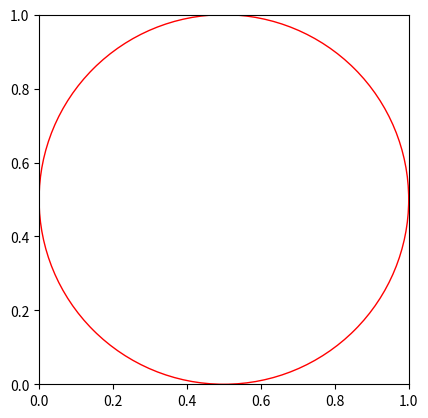

Generate this figure with matplotlib:
import matplotlib.pyplot as plt
import matplotlib.animation as animation
import numpy
import random


def magnitude(x,y):
    return numpy.sqrt((x-0.5)**2 + (y-0.5)**2)

def gen_pt():
    return random.random(), random.random()

def calc_pi(in_pts, out_pts):
    return 4 * (in_pts / (out_pts + in_pts))


fig, ax = plt.subplots()

circle = plt.Circle((0.5,0.5), 0.5, edgecolor='r', facecolor='none')
ax.add_patch(circle)

ax.set_xlim(0,1)
ax.set_ylim(0,1)
ax.set_aspect(1)

plt.axis()

points_x, points_y = [], []
point_plot, = ax.plot([], [], 'o', markersize=2)

text1 = ax.text(0.02, 1.05, '', transform=ax.transAxes)
text2 = ax.text(0.27, 1.05, '', transform=ax.transAxes)

in_pts = 1
out_pts = 1

def update(frame):
    global in_pts, out_pts

    x, y = gen_pt()
    points_x.append(x)
    points_y.append(y)

    if magnitude(x,y) < 0.5:
        in_pts += 1 
    else: 
        out_pts += 1
    

    point_plot.set_data(points_x, points_y)
    text1.set_text(f'$\pi = {str(round(calc_pi(in_pts, out_pts), 5))}$')
    text2.set_text(f'$n = {str(in_pts + out_pts)}$')

    return point_plot,

# Create an animation that calls the update function every 1000ms (1 second)
ani = animation.FuncAnimation(fig, update, interval=3)



plt.show()